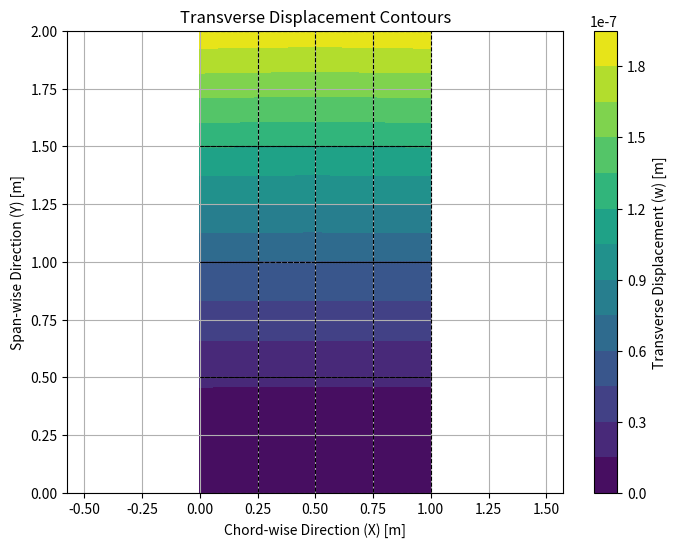

Write the Python code that produced this figure.
import numpy as np
import matplotlib.pyplot as plt
import matplotlib.tri as tri

# Material properties
E = 210e9  # Young's modulus (Pa)
nu = 0.3   # Poisson's ratio
t = 0.01   # Plate thickness (m)

# Plate geometry
Lx = 1.0  # Chord length (m)
Ly = 2.0  # Span length (m)
nx = 4    # Number of elements along the chord (x-direction)
ny = 4    # Number of elements along the span (y-direction)

# Generate nodes
x_coords = np.linspace(0, Lx, nx + 1)  # Chord-wise direction
y_coords = np.linspace(0, Ly, ny + 1)  # Span-wise direction
nodes = np.array([[x, y] for y in y_coords for x in x_coords])

# Define element connectivity
elements = []
for j in range(ny):
    for i in range(nx):
        n1 = j * (nx + 1) + i
        n2 = n1 + 1
        n3 = n1 + (nx + 1) + 1
        n4 = n1 + (nx + 1)
        elements.append([n1, n2, n3, n4])
elements = np.array(elements)

# Degrees of freedom per node
dof_per_node = 3  # w, theta_x, theta_y

# Total degrees of freedom
num_nodes = nodes.shape[0]
num_dof = num_nodes * dof_per_node

# Shape function derivatives in natural coordinates (xi, eta)
def shape_function_derivatives(xi, eta):
    dN_dxi = np.array([
        [-0.25 * (1 - eta), 0.25 * (1 - eta), 0.25 * (1 + eta), -0.25 * (1 + eta)],
        [-0.25 * (1 - xi), -0.25 * (1 + xi), 0.25 * (1 + xi), 0.25 * (1 - xi)]
    ])
    return dN_dxi

# Compute element stiffness matrix
def compute_element_stiffness(xy, t, E, nu):
    D_b = (E * t**3) / (12 * (1 - nu**2)) * np.array([
        [1, nu, 0],
        [nu, 1, 0],
        [0, 0, (1 - nu) / 2]
    ])
    G = E / (2 * (1 + nu))
    kappa = 5 / 6
    D_s = kappa * G * t * np.eye(2)

    gauss_points = [(-np.sqrt(1/3), -np.sqrt(1/3)), 
                    (np.sqrt(1/3), -np.sqrt(1/3)),
                    (np.sqrt(1/3), np.sqrt(1/3)),
                    (-np.sqrt(1/3), np.sqrt(1/3))]
    weights = [1, 1, 1, 1]

    ke = np.zeros((12, 12))

    for gp, w in zip(gauss_points, weights):
        xi, eta = gp
        dN_dxi = shape_function_derivatives(xi, eta)
        J = np.dot(dN_dxi, xy)
        det_J = np.linalg.det(J)
        inv_J = np.linalg.inv(J)
        dN_dx = np.dot(inv_J, dN_dxi)

        B_b = np.zeros((3, 12))
        for i in range(4):
            B_b[0, i * 3 + 1] = dN_dx[0, i]
            B_b[1, i * 3 + 2] = dN_dx[1, i]
            B_b[2, i * 3 + 1] = dN_dx[1, i]
            B_b[2, i * 3 + 2] = dN_dx[0, i]

        B_s = np.zeros((2, 12))
        for i in range(4):
            B_s[0, i * 3] = dN_dx[0, i]
            B_s[1, i * 3] = dN_dx[1, i]
            B_s[0, i * 3 + 1] = dN_dx[1, i]
            B_s[1, i * 3 + 2] = dN_dx[0, i]

        ke += det_J * w * (np.dot(B_b.T, np.dot(D_b, B_b)) + np.dot(B_s.T, np.dot(D_s, B_s)))

    return ke

# Assemble global stiffness matrix
K = np.zeros((num_dof, num_dof))
for elem in elements:
    xy = nodes[elem, :]
    ke = compute_element_stiffness(xy, t, E, nu)

    element_dofs = []
    for node in elem:
        element_dofs.extend([node * dof_per_node, node * dof_per_node + 1, node * dof_per_node + 2])

    for i in range(12):
        for j in range(12):
            K[element_dofs[i], element_dofs[j]] += ke[i, j]

# Define the load vector (uniformly distributed load along Y = Ly)
load = np.zeros(num_dof)

# Find nodes at Y = Ly
trailing_edge_nodes = [i for i, node in enumerate(nodes) if np.isclose(node[1], Ly)]

# Apply uniformly distributed load (total load = 1 N)
total_load = 1.0
load_per_node = total_load / len(trailing_edge_nodes)

for node in trailing_edge_nodes:
    load[node * dof_per_node] += load_per_node  # Add to the w DOF of each node

# Boundary conditions (fix all DOFs at nodes along the leading span edge, Y = 0)
fixed_dofs = []
for i, node in enumerate(nodes):
    if np.isclose(node[1], 0.0):  # Fix nodes where Y = 0
        fixed_dofs.extend([i * dof_per_node, i * dof_per_node + 1, i * dof_per_node + 2])

free_dofs = np.setdiff1d(np.arange(num_dof), fixed_dofs)

# Reduce stiffness matrix and load vector
K_reduced = K[np.ix_(free_dofs, free_dofs)]
load_reduced = load[free_dofs]

# Solve for displacements
displacements = np.zeros(num_dof)
displacements[free_dofs] = np.linalg.solve(K_reduced, load_reduced)

# Output displacements
print("Nodal displacements (w, theta_x, theta_y):")
for i in range(num_nodes):
    print(f"Node {i + 1}: w = {displacements[i * dof_per_node]:.6e} m, "
          f"theta_x = {displacements[i * dof_per_node + 1]:.6e} rad, "
          f"theta_y = {displacements[i * dof_per_node + 2]:.6e} rad")

# Plot displacement contours
def plot_displacement_contours(nodes, displacements, dof_per_node, elements, title="Displacement Contours"):
    w_displacements = displacements[0::dof_per_node]
    triangulation = tri.Triangulation(nodes[:, 0], nodes[:, 1], elements[:, [0, 1, 2, 0, 2, 3]].reshape(-1, 3))
    plt.figure(figsize=(8, 6))
    contour = plt.tricontourf(triangulation, w_displacements, levels=12, cmap='viridis')
    plt.colorbar(contour, label='Transverse Displacement (w) [m]')
    for elem in elements:
        plt.plot(nodes[elem, 0], nodes[elem, 1], color='black', linestyle='--', linewidth=0.8)
    plt.title(title)
    plt.xlabel('Chord-wise Direction (X) [m]')
    plt.ylabel('Span-wise Direction (Y) [m]')
    plt.axis('equal')
    plt.grid(True)
    plt.show()

plot_displacement_contours(nodes, displacements, dof_per_node, elements, title="Transverse Displacement Contours")
